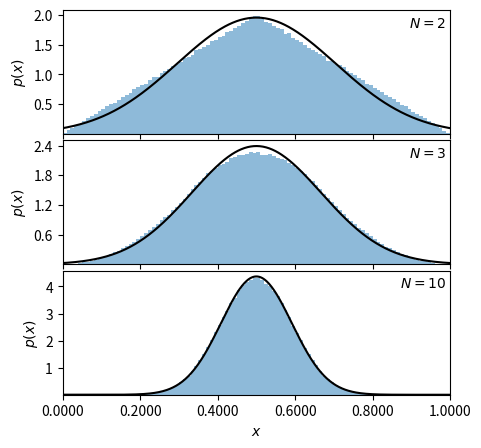

Python code for this plot:
r"""
Example of central limit theorem
--------------------------------
Figure 3.20.

An illustration of the central limit theorem. The histogram in each panel shows
the distribution of the mean value of N random variables drawn from the (0, 1)
range (a uniform distribution with :math:`\mu = 0.5` and W = 1; see eq. 3.39).
The distribution for N = 2 has a triangular shape and as N increases it becomes
increasingly similar to a Gaussian, in agreement with the central limit
theorem. The predicted normal distribution with :math:`\mu = 0.5` and
:math:`\sigma = 1/ \sqrt{12 N}` is shown by the line. Already for N = 10,
the "observed" distribution is essentially the same as the predicted
distribution.
"""
# Author: Jake VanderPlas
# License: BSD
#   The figure produced by this code is published in the textbook
#   "Statistics, Data Mining, and Machine Learning in Astronomy" (2013)
#   For more information, see http://astroML.github.com
#   To report a bug or issue, use the following forum:
#    https://groups.google.com/forum/#!forum/astroml-general
import numpy as np
from matplotlib import pyplot as plt
from scipy.stats import norm

#----------------------------------------------------------------------
# This function adjusts matplotlib settings for a uniform feel in the textbook.
# Note that with usetex=True, fonts are rendered with LaTeX.  This may
# result in an error if LaTeX is not installed on your system.  In that case,
# you can set usetex to False.
#if "setup_text_plots" not in globals():
#    from astroML.plotting import setup_text_plots
#setup_text_plots(fontsize=8, usetex=True)

#------------------------------------------------------------
# Generate the uniform samples
N = [2, 3, 10]

np.random.seed(42)
x = np.random.random((max(N), int(1E6)))

#------------------------------------------------------------
# Plot the results
fig = plt.figure(figsize=(5, 5))
fig.subplots_adjust(hspace=0.05)

for i in range(len(N)):
    ax = fig.add_subplot(3, 1, i + 1)

    # take the mean of the first N[i] samples
    x_i = x[:N[i], :].mean(0)

    # histogram the data
    ax.hist(x_i, bins=np.linspace(0, 1, 101),
            histtype='stepfilled', alpha=0.5, density=True)

    # plot the expected gaussian pdf
    mu = 0.5
    sigma = 1. / np.sqrt(12 * N[i])
    dist = norm(mu, sigma)
    x_pdf = np.linspace(-0.5, 1.5, 1000)
    ax.plot(x_pdf, dist.pdf(x_pdf), '-k')

    ax.set_xlim(0.0, 1.0)
    ax.set_ylim(0.001, None)

    ax.xaxis.set_major_locator(plt.MultipleLocator(0.2))
    ax.yaxis.set_major_locator(plt.MaxNLocator(5))

    ax.text(0.99, 0.95, r"$N = %i$" % N[i],
            ha='right', va='top', transform=ax.transAxes)

    if i == len(N) - 1:
        ax.xaxis.set_major_formatter(plt.FormatStrFormatter('%.4f'))
        ax.set_xlabel(r'$x$')
    else:
        ax.xaxis.set_major_formatter(plt.NullFormatter())

    ax.set_ylabel('$p(x)$')

plt.show()
